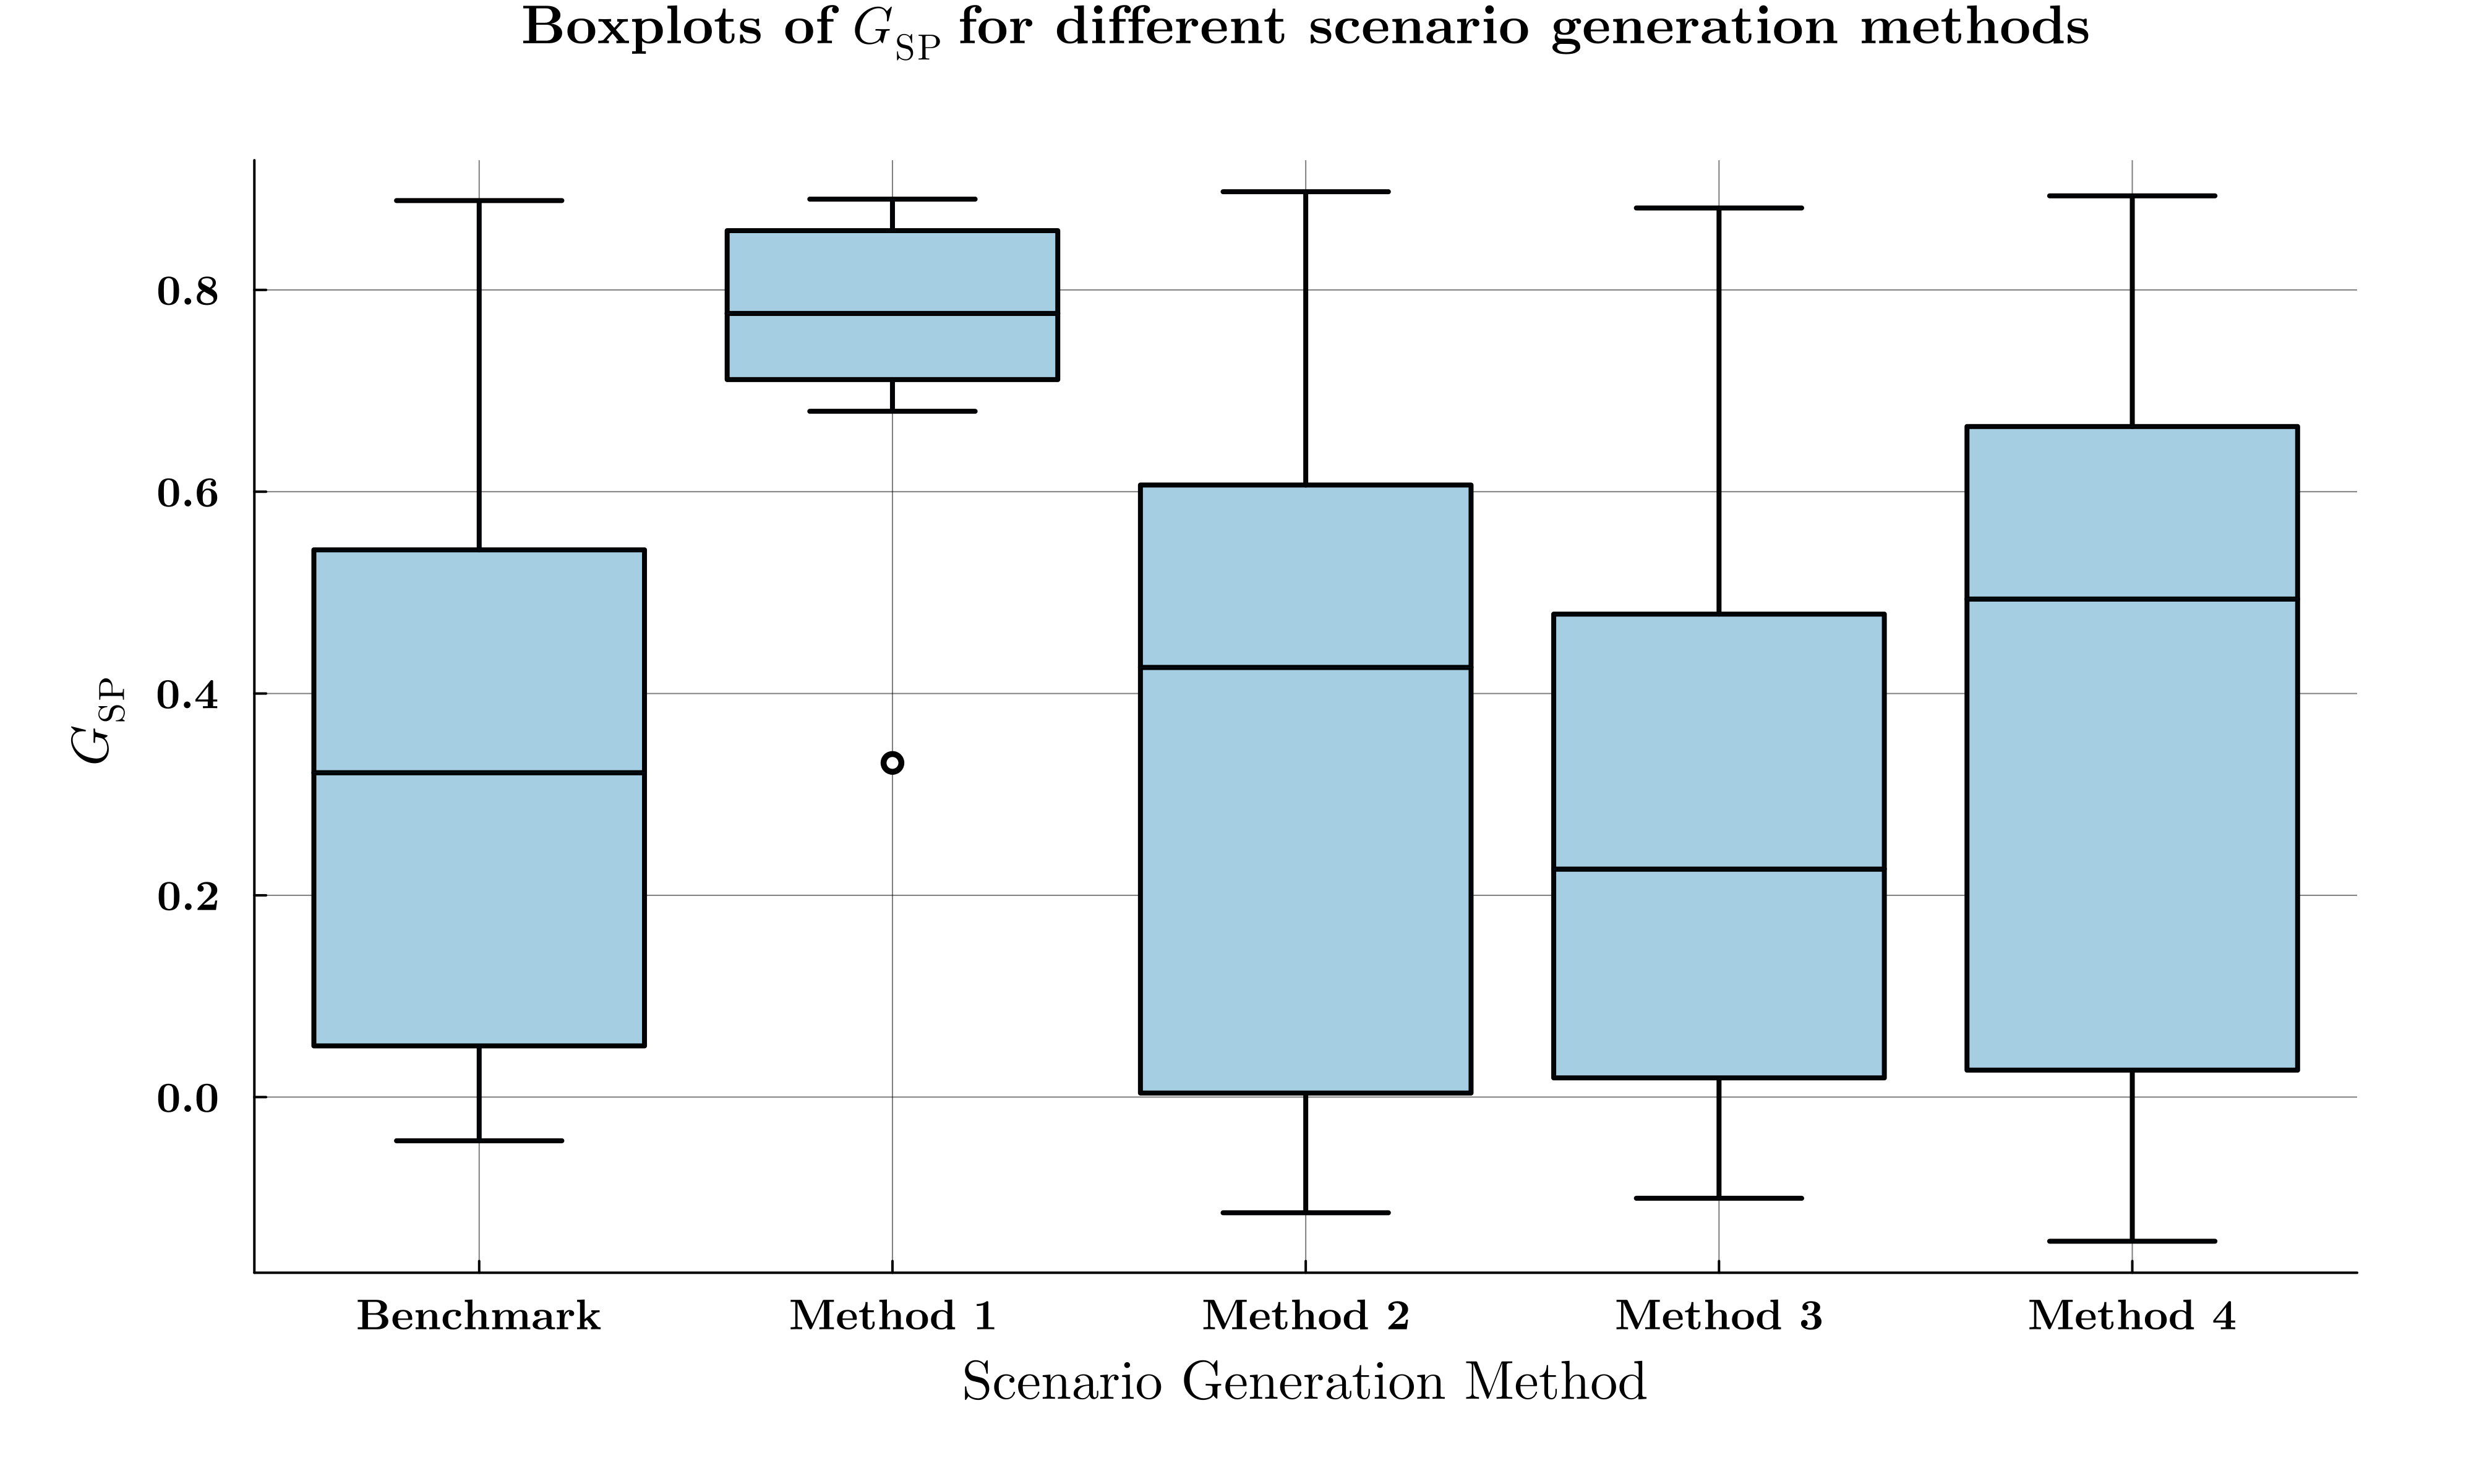

Values plotted in this chart, from the file beside it:
Benchmark, Method 1, Method 2, Method 3, Method 4
-0.04327, 0.7913, -0.04327, -0.04327, 0.5827
0.544, 0.886, 0.4301, 0.544, 0.886
0.08571, 0.7714, 0.6571, 0.08571, -0.1429
0.8885, 0.3312, -0.1146, -0.00317, -0.00317
0.2371, 0.782, 0.4551, 0.4551, 0.0191
0.5374, 0.7687, 0.4218, 0.3061, 0.5374
0.7799, 0.89, -0.1003, -0.1003, 0.4499
0.406, 0.8812, 0.8812, 0.8812, 0.04958
-0.02689, 0.6919, 0.8973, 0.4866, 0.6919
0.03911, 0.6797, 0.1459, 0.1459, 0.8932
